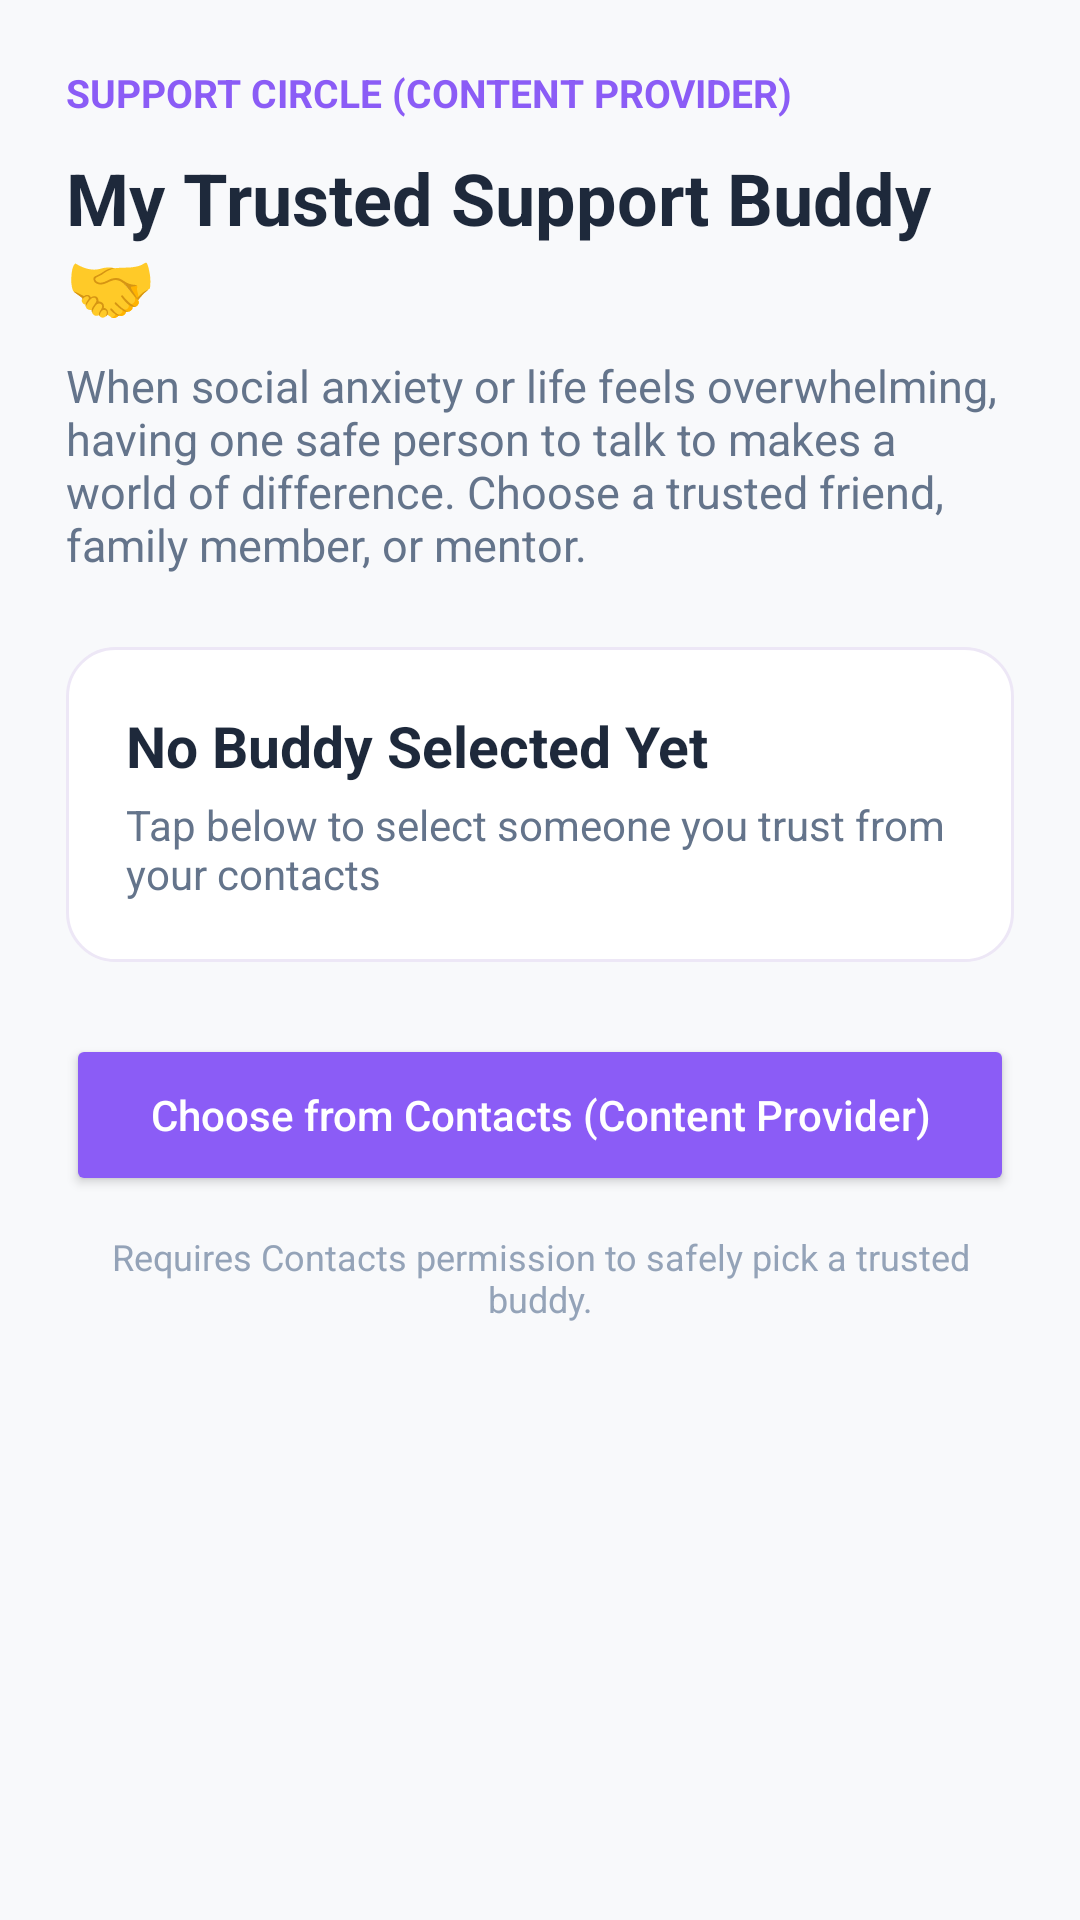

The Android layout XML behind this screen, and the referenced resources:
<!-- AndroidManifest.xml: application theme Theme.LittleByLittle -->
<!-- res/layout/activity_trusted_contact.xml -->
<?xml version="1.0" encoding="utf-8"?>
<ScrollView xmlns:android="http://schemas.android.com/apk/res/android"
    android:layout_width="match_parent"
    android:layout_height="match_parent"
    android:background="@color/bg_main"
    android:fillViewport="true">

    <LinearLayout
        android:layout_width="match_parent"
        android:layout_height="wrap_content"
        android:orientation="vertical"
        android:padding="22dp">

        <TextView
            android:layout_width="wrap_content"
            android:layout_height="wrap_content"
            android:text="SUPPORT CIRCLE (CONTENT PROVIDER)"
            android:textColor="@color/purple_primary"
            android:textSize="13sp"
            android:textStyle="bold" />

        <TextView
            android:layout_width="match_parent"
            android:layout_height="wrap_content"
            android:layout_marginTop="10dp"
            android:text="My Trusted Support Buddy 🤝"
            android:textColor="@color/text_primary"
            android:textSize="24sp"
            android:textStyle="bold" />

        <TextView
            android:layout_width="match_parent"
            android:layout_height="wrap_content"
            android:layout_marginTop="8dp"
            android:text="When social anxiety or life feels overwhelming, having one safe person to talk to makes a world of difference. Choose a trusted friend, family member, or mentor."
            android:textColor="@color/text_secondary"
            android:textSize="15sp" />

        
        <LinearLayout
            android:id="@+id/card_contact_details"
            android:layout_width="match_parent"
            android:layout_height="wrap_content"
            android:orientation="vertical"
            android:background="@drawable/bg_card_white"
            android:padding="20dp"
            android:layout_marginTop="24dp">

            <TextView
                android:id="@+id/tv_contact_name"
                android:layout_width="wrap_content"
                android:layout_height="wrap_content"
                android:text="No Buddy Selected Yet"
                android:textColor="@color/text_primary"
                android:textSize="19sp"
                android:textStyle="bold" />

            <TextView
                android:id="@+id/tv_contact_phone"
                android:layout_width="wrap_content"
                android:layout_height="wrap_content"
                android:text="Tap below to select someone you trust from your contacts"
                android:textColor="@color/text_secondary"
                android:textSize="14sp"
                android:layout_marginTop="4dp" />

            <LinearLayout
                android:id="@+id/layout_contact_actions"
                android:layout_width="match_parent"
                android:layout_height="wrap_content"
                android:orientation="horizontal"
                android:layout_marginTop="16dp"
                android:visibility="gone">

                <Button
                    android:id="@+id/btn_call_buddy"
                    android:layout_width="0dp"
                    android:layout_height="wrap_content"
                    android:layout_weight="1"
                    android:backgroundTint="@color/purple_primary"
                    android:text="Call Buddy 📞"
                    android:textAllCaps="false"
                    android:textColor="@color/white" />

                <Button
                    android:id="@+id/btn_sms_buddy"
                    android:layout_width="0dp"
                    android:layout_height="wrap_content"
                    android:layout_weight="1"
                    android:layout_marginStart="10dp"
                    android:backgroundTint="@color/purple_pill_bg"
                    android:text="Message 💬"
                    android:textAllCaps="false"
                    android:textColor="@color/purple_primary" />
            </LinearLayout>
        </LinearLayout>

        <Button
            android:id="@+id/btn_pick_contact"
            android:layout_width="match_parent"
            android:layout_height="54dp"
            android:layout_marginTop="24dp"
            android:backgroundTint="@color/purple_primary"
            android:text="Choose from Contacts (Content Provider)"
            android:textAllCaps="false"
            android:textColor="@color/white" />

        <TextView
            android:id="@+id/tv_permission_hint"
            android:layout_width="match_parent"
            android:layout_height="wrap_content"
            android:layout_marginTop="12dp"
            android:text="Requires Contacts permission to safely pick a trusted buddy."
            android:textColor="@color/text_tertiary"
            android:textSize="12sp"
            android:gravity="center" />

    </LinearLayout>
</ScrollView>
<!-- resources referenced by this layout -->
<resources>
  <color name="bg_main">#F8F9FB</color>
  <color name="purple_pill_bg">#EDE9FE</color>
  <color name="purple_primary">#8B5CF6</color>
  <color name="text_primary">#1E293B</color>
  <color name="text_secondary">#64748B</color>
  <color name="text_tertiary">#94A3B8</color>
  <color name="white">#FFFFFFFF</color>
  <!-- drawable bg_card_white (drawable) -->
  <?xml version="1.0" encoding="utf-8"?>
  <shape xmlns:android="http://schemas.android.com/apk/res/android"
      android:shape="rectangle">
      <solid android:color="@color/white" />
      <corners android:radius="16dp" />
      <stroke
          android:width="1dp"
          android:color="#EDE7F6" />
  </shape>
  <style name="Theme.LittleByLittle" parent="Theme.MaterialComponents.DayNight.NoActionBar">
          
          <item name="colorPrimary">@color/purple_primary</item>
          <item name="colorPrimaryVariant">@color/purple_gradient_start</item>
          <item name="colorOnPrimary">@color/white</item>
          
          
          <item name="android:windowBackground">@color/bg_main</item>
          <item name="android:statusBarColor">@color/bg_main</item>
          <item name="android:windowLightStatusBar">true</item>
      </style>
  <color name="purple_gradient_start">#7C3AED</color>
</resources>
